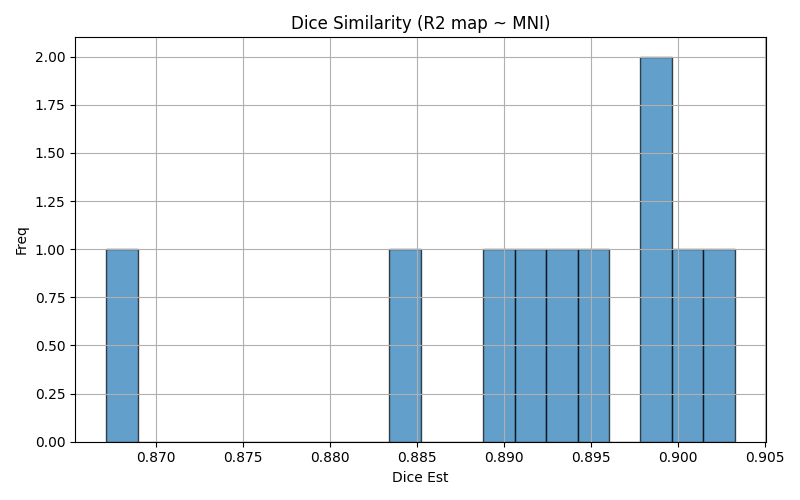

The table this chart was drawn from, first rows:
img1	img2	dice	voxinmask	voxoutmask	ratio_inoutmask
sub-08_ses-01_run-01	mni152	0.8896	85.63	14.37	5.959
sub-03_ses-01_run-01	mni152	0.8991	88.21	11.79	7.481
sub-01_ses-01_run-01	mni152	0.8911	87.21	12.79	6.817
sub-06_ses-01_run-01	mni152	0.8929	90.36	9.639	9.374
sub-07_ses-01_run-01	mni152	0.8996	88.98	11.02	8.077
sub-10_ses-01_run-01	mni152	0.8672	86.22	13.78	6.256
sub-02_ses-01_run-01	mni152	0.8846	87.87	12.13	7.247
sub-04_ses-01_run-01	mni152	0.8946	88.12	11.88	7.42
sub-05_ses-01_run-01	mni152	0.9033	88.65	11.35	7.808
sub-09_ses-01_run-01	mni152	0.8998	88.25	11.75	7.508
